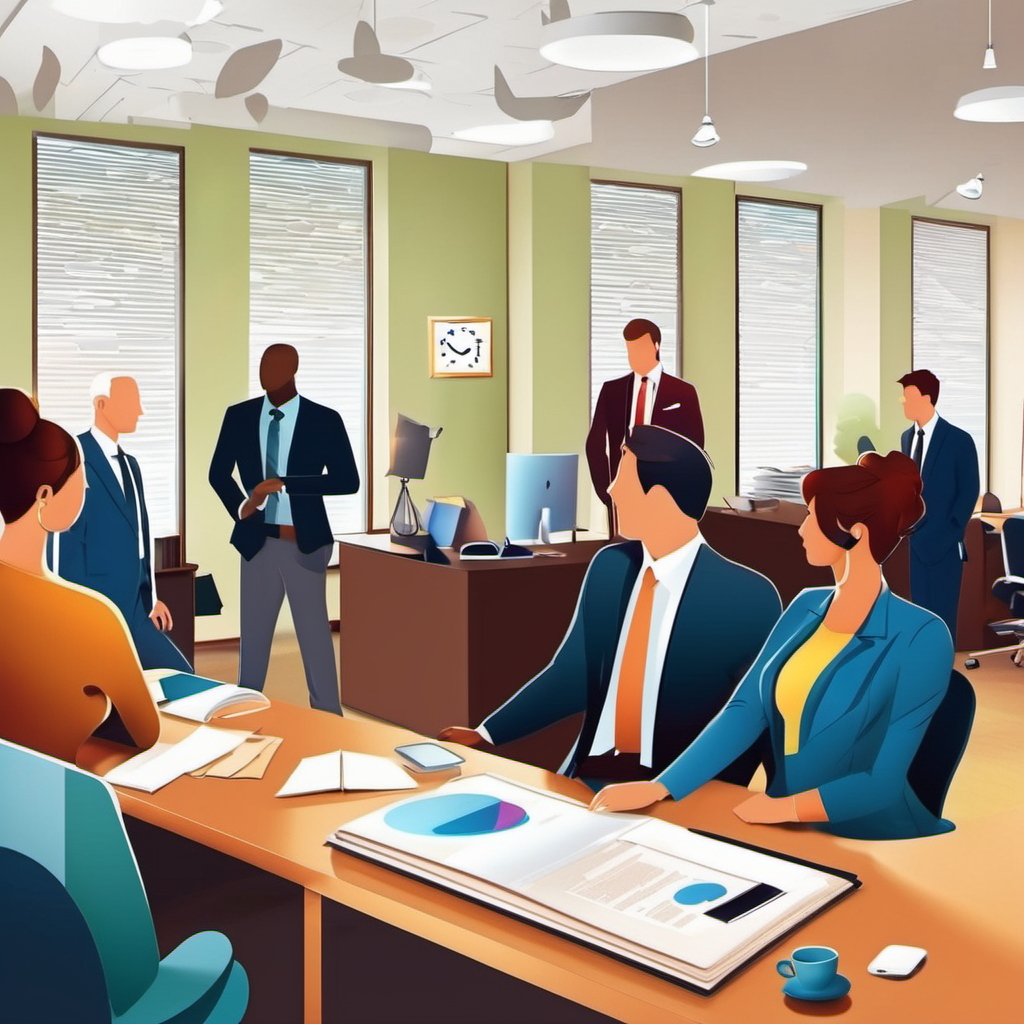
Generation parameters embedded in this image by AUTOMATIC1111 Stable Diffusion web UI or a fork of it (Forge, ...) (PNG 'parameters' text chunk):
People are standing in an office, everyone has an individual icon above their head, people are talking in the office, cartoon
Negative prompt: ((((ugly)))), (((duplicate))), ((morbid)), ((mutilated)), out of frame, extra fingers, mutated hands, ((poorly drawn hands)), ((poorly drawn face)), (((mutation))), (((deformed))), ((ugly)), blurry, ((bad anatomy)), (((bad proportions))), ((extra limbs)), cloned face, (((disfigured))), out of frame, ugly, extra limbs, (bad anatomy), gross proportions, (malformed limbs), ((missing arms)), ((missing legs)), (((extra arms))), (((extra legs))), mutated hands, (fused fingers), (too many fingers), (((long neck)))
Steps: 50, Sampler: DPM++ 2M Karras, CFG scale: 10, Seed: 1443043850, Size: 1024x1024, Model hash: 31e35c80fc, Model: sd_xl_base_1.0, Version: v1.5.1